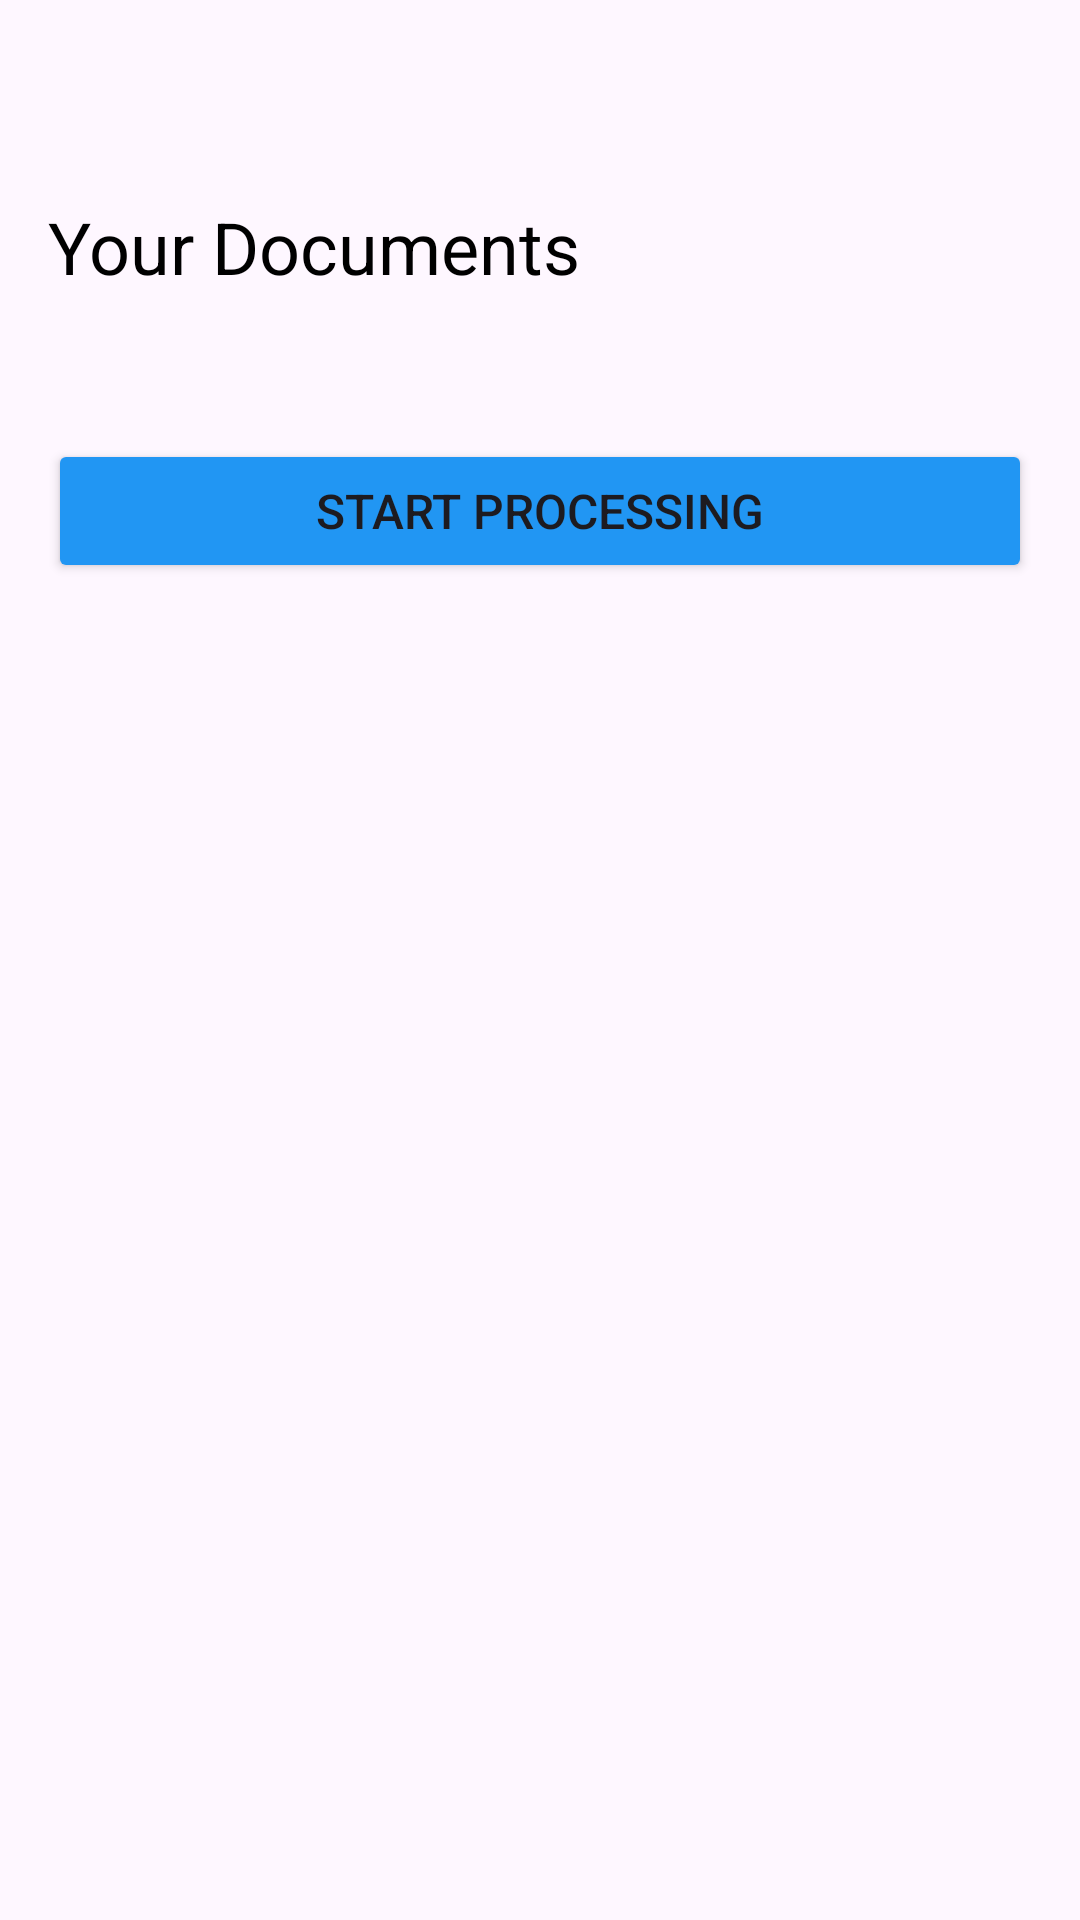

Produce the Android XML layout that renders to this screen, including the resource entries it uses.
<!-- AndroidManifest.xml: application theme Theme.RagChatbot -->
<!-- res/layout/right_navigation_drawer_header.xml -->
<?xml version="1.0" encoding="utf-8"?>
<LinearLayout xmlns:android="http://schemas.android.com/apk/res/android"
    android:layout_width="match_parent"
    android:layout_height="match_parent"
    xmlns:tools="http://schemas.android.com/tools"
    android:layout_marginTop="50dp"
    android:orientation="vertical"
    android:padding="16dp">

    <LinearLayout
        android:layout_width="match_parent"
        android:layout_height="wrap_content"
        android:layout_marginTop="50dp"
        android:orientation="vertical">

        <TextView
            android:layout_width="wrap_content"
            android:layout_height="wrap_content"
            android:layout_gravity="start"
            android:text="@string/right_navigation_drawer_header_title"
            android:textColor="@color/black"
            android:textSize="24sp" />

    </LinearLayout>

    <ScrollView
        android:layout_width="match_parent"
        android:layout_height="wrap_content">

        <LinearLayout
            android:layout_width="match_parent"
            android:layout_height="wrap_content"
            android:orientation="vertical">

            <TextView
                android:id="@+id/textView2"
                android:layout_width="match_parent"
                android:layout_height="wrap_content"
                android:paddingTop="40dp"
                android:paddingBottom="10dp"
                android:text="@string/text_file_title"
                android:textColor="@color/black"
                android:textSize="16sp"
                android:textStyle="bold"
                android:visibility="gone" />

            <LinearLayout
                android:id="@+id/linearLayoutTxtContainer"
                android:layout_width="match_parent"
                android:layout_height="match_parent"
                android:layout_marginTop="8dp"
                android:orientation="vertical">

                <TextView
                    android:id="@+id/textView"
                    android:layout_width="match_parent"
                    android:layout_height="wrap_content"
                    android:layout_marginTop="8dp"
                    android:text="@string/no_file_found"
                    android:textColor="@color/black"
                    android:textSize="16sp"
                    android:visibility="gone" />
            </LinearLayout>

            <TextView
                android:id="@+id/textView3"
                android:layout_width="match_parent"
                android:layout_height="wrap_content"
                android:paddingTop="40dp"
                android:paddingBottom="10dp"
                android:text="@string/pdf_file_title"
                android:textColor="@color/black"
                android:textSize="16sp"
                android:textStyle="bold"
                android:visibility="gone" />

            <LinearLayout
                android:id="@+id/linearLayoutPDFContainer"
                android:layout_width="match_parent"
                android:layout_height="match_parent"
                android:layout_marginTop="8dp"
                android:orientation="vertical">

                <TextView
                    android:id="@+id/textView4"
                    android:layout_width="match_parent"
                    android:layout_height="wrap_content"
                    android:layout_marginTop="8dp"
                    android:text="@string/no_file_found"
                    android:textColor="@color/black"
                    android:textSize="16sp"
                    android:visibility="gone" />
            </LinearLayout>

        </LinearLayout>
    </ScrollView>

    <Button
        android:id="@+id/processFilesButton"
        android:layout_width="match_parent"
        android:layout_height="wrap_content"
        android:layout_marginTop="32dp"
        android:text="@string/start_process"
        android:textSize="16sp"
        android:backgroundTint="#2196F3"/>

    <TextView
        android:layout_width="match_parent"
        android:layout_height="wrap_content"
        android:layout_marginTop="16dp"
        android:gravity="center"
        android:inputType="text|textMultiLine"
        android:minHeight="48dp"
        android:text="@string/api_sleep_time_clarification"
        android:textAlignment="textStart"
        android:textColor="@color/black"
        android:textSize="12sp"
        android:visibility="gone" />

    <LinearLayout
        android:id="@+id/processingTextProgressContainer"
        android:layout_width="match_parent"
        android:layout_height="wrap_content"
        android:layout_marginTop="32dp"
        android:orientation="vertical"
        android:visibility="gone"
        tools:visibility="visible">

        <com.google.android.material.progressindicator.CircularProgressIndicator
            android:id="@+id/processingTextProgressBar"
            android:layout_width="wrap_content"
            android:layout_height="wrap_content"
            android:layout_gravity="center_horizontal"
            android:layout_marginTop="16dp"
            android:indeterminate="true"
            android:visibility="gone" />

        <TextView
            android:id="@+id/processingTextProgressDescription"
            android:layout_width="match_parent"
            android:layout_height="wrap_content"
            android:layout_marginTop="16dp"
            android:ellipsize="end"
            android:gravity="center"
            android:maxLines="1"
            android:textColor="@color/black"
            android:textSize="16sp" />
    </LinearLayout>
</LinearLayout>
<!-- resources referenced by this layout -->
<resources>
  <color name="black">#FF000000</color>
  <string name="api_sleep_time_clarification"><b>Note:</b> When processing files by default a delay is added because the free version of the Gemini API has some limitations. If you have a paid API Key, then you can disable this delay in the settings.</string>
  <string name="no_file_found">No file found, please upload something.</string>
  <string name="pdf_file_title">PDF files</string>
  <string name="right_navigation_drawer_header_title">Your Documents</string>
  <string name="start_process">Start Processing</string>
  <string name="text_file_title">Text files</string>
  <style name="Theme.RagChatbot" parent="Base.Theme.RagChatbot" />
  <style name="Base.Theme.RagChatbot" parent="Theme.Material3.DayNight.NoActionBar">
          
          
      </style>
</resources>
